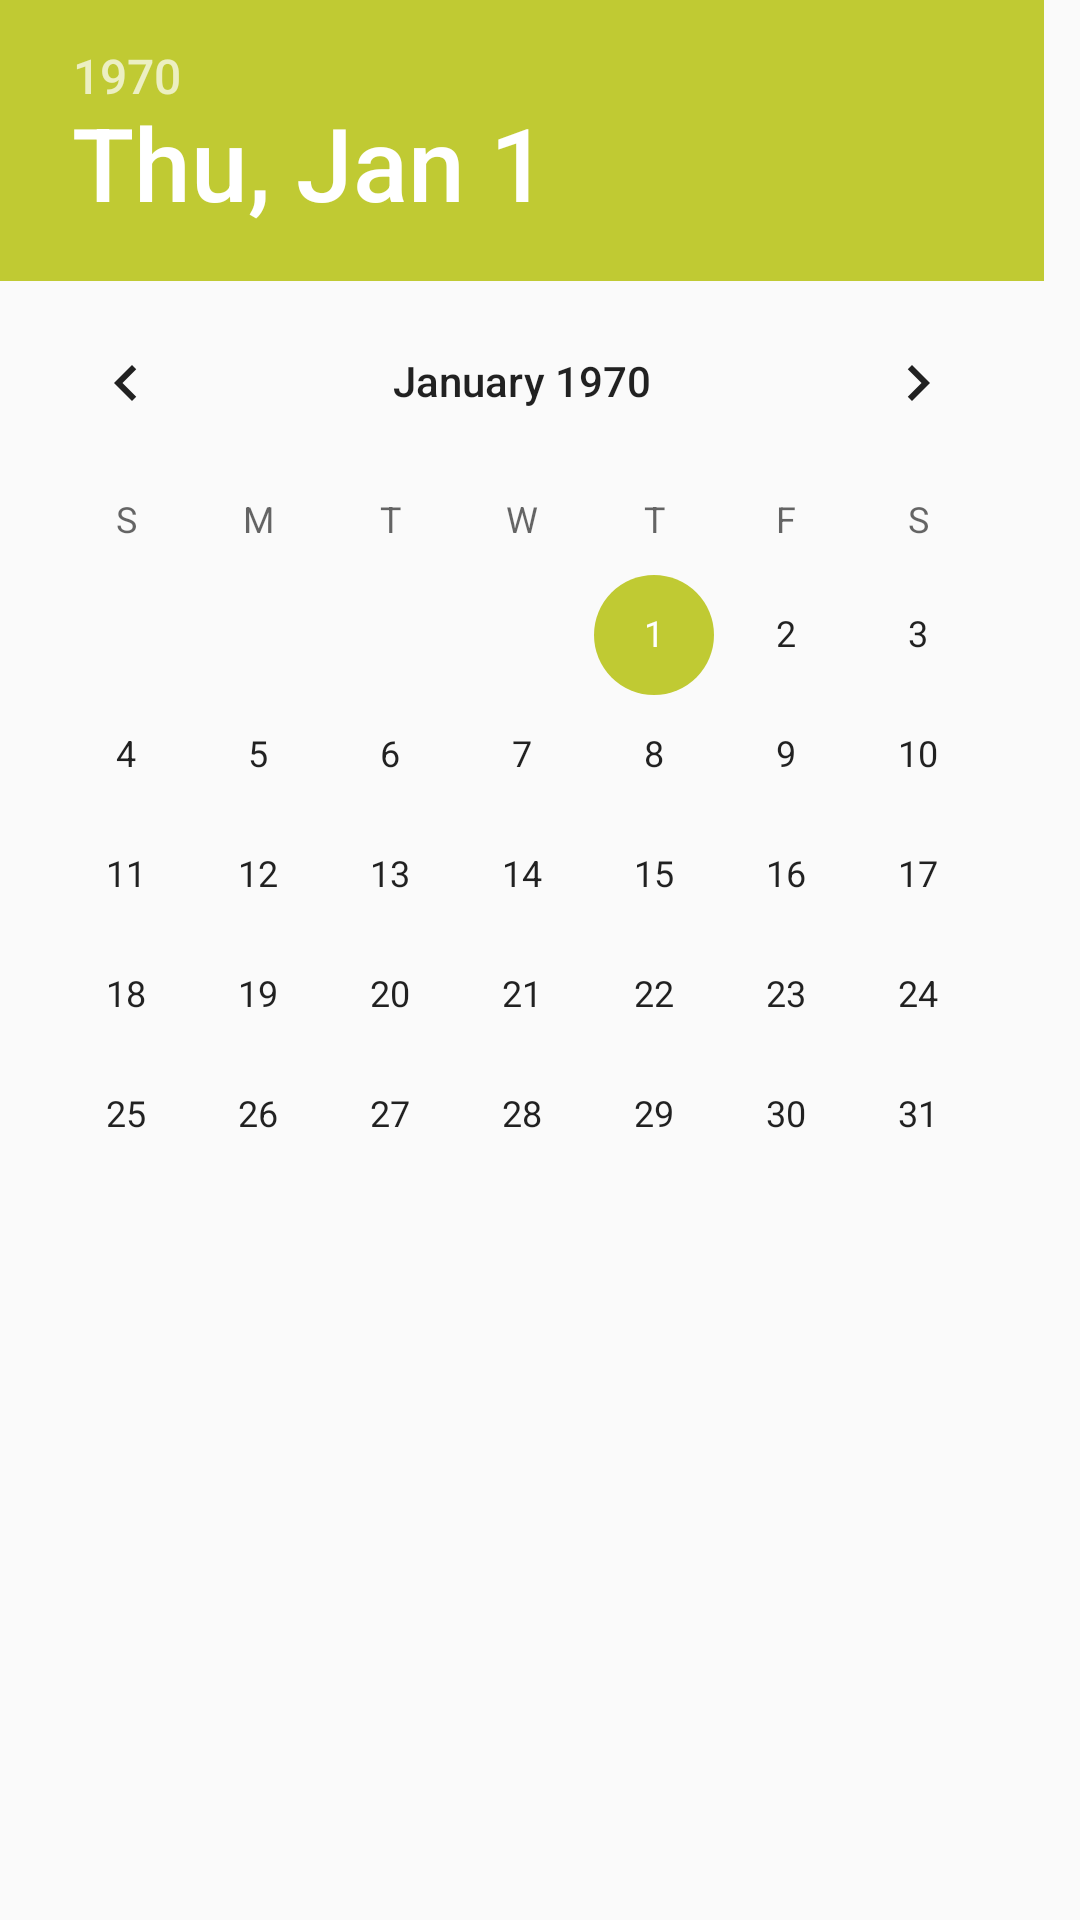

The Android layout XML behind this screen, and the referenced resources:
<!-- AndroidManifest.xml: application theme AppTheme -->
<!-- res/layout/calendar_dialog.xml -->
<?xml version="1.0" encoding="utf-8"?>
<RelativeLayout xmlns:android="http://schemas.android.com/apk/res/android"
    android:layout_width="match_parent"
    android:layout_height="wrap_content">

    <DatePicker
        android:id="@+id/datePicker"
        android:layout_width="match_parent"
        android:layout_height="wrap_content" />
</RelativeLayout>
<!-- resources referenced by this layout -->
<resources>
  <style name="AppTheme" parent="Theme.AppCompat.Light.NoActionBar">
          
          <item name="colorPrimary">@color/colorPrimary</item>
          <item name="colorPrimaryDark">@color/colorPrimaryDark</item>
          <item name="colorAccent">@color/colorAccent</item>
          <item name="android:windowBackground">@color/colorLightGrey</item>
      </style>
  <color name="colorPrimary">#167CFF</color>
  <color name="colorPrimaryDark">#1565C0</color>
  <color name="colorAccent">#C0CA33</color>
  <color name="colorLightGrey">#fafafa</color>
</resources>
